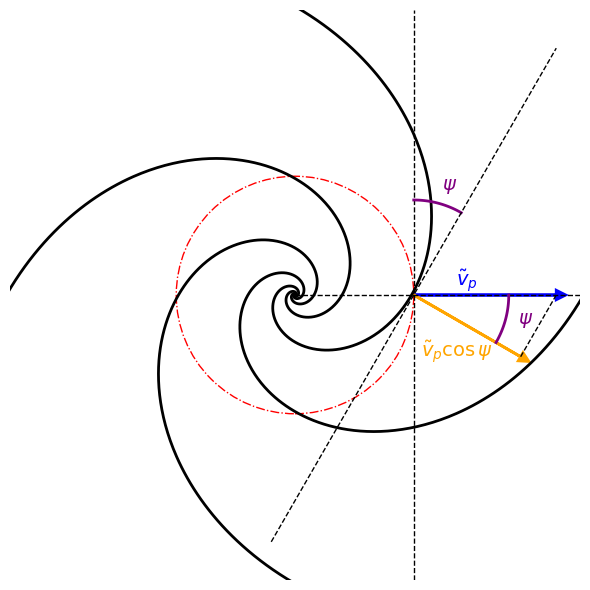

The script that saved this image:
import numpy as np
import matplotlib.pyplot as plt

# Set up figure
fig, ax = plt.subplots(figsize=(6, 6))
ax.set_aspect('equal')

ax.axis('off')  # Turn off axes, ticks, and grid
ax.set_xlim(-3, 3)
ax.set_ylim(-3, 3)
#ax.set_xticks(np.arange(-3, 4, 1))
#ax.set_yticks(np.arange(-3, 4, 1))
#ax.grid(False, which='both', linestyle='--', linewidth=0.5, color='gray', alpha=0.3)

# Spiral parameters
a = 0.2                     # scale factor
psi_deg = 30                # pitch angle in degrees
b = np.tan(np.radians(psi_deg))  # spiral growth factor
theta = np.linspace(-4 * np.pi, 4 * np.pi, 2000)  # spiral domain (extended inward and outward)

# Draw 4 spiral arms
for angle_deg in [0, 90, 180, 270]:
    angle_rad = np.radians(angle_deg)
    r = a * np.exp(b * theta)
    x = r * np.cos(theta + angle_rad)
    y = r * np.sin(theta + angle_rad)
    ax.plot(x, y, 'k', linewidth=2)

# Draw radial direction (R)
ax.plot([1.25,1.25], [-3, 3], 'k--', linewidth=1)
ax.plot([0,3], [0, 0], 'k--', linewidth=1)
#ax.text(2.9, -0.3, 'R', fontsize=14, verticalalignment='center')

# Doppler-shifted phase velocity vector \tilde{v}_p
vp = 1.5
ax.arrow(1.25, 0, vp, 0, head_width=0.1, head_length=0.1, fc='blue', ec='blue', linewidth=2)
ax.text(1.7, 0.1, r'$\tilde{v}_p$', fontsize=14, color='blue')

# Projected velocity vector \tilde{v}_p cos \psi
vp_proj = vp * np.cos(np.radians(psi_deg))
vx = vp_proj * np.cos(np.radians(psi_deg))
vy = -vp_proj * np.sin(np.radians(psi_deg))
ax.arrow(1.25, 0, vx, vy, head_width=0.1, head_length=0.1, fc='orange', ec='orange', linewidth=2)
ax.text(vx+0.2, vy, r'$\tilde{v}_p \cos \psi$', fontsize=14, color='orange')

# Dashed line showing projection
ax.plot([1.25+vp, 1.25+vx], [0, vy], 'k--', linewidth=1)

# Pitch angle arc
arc_theta = np.radians(np.linspace(0, psi_deg, 100))
arc_r = 1
arc_y = arc_r * np.cos(arc_theta)
arc_x = 1.25 + arc_r * np.sin(arc_theta)
ax.plot(arc_x, arc_y, color='purple', linewidth=2)
ax.text(1.55, 1.1, r'$\psi$', fontsize=14, color='purple')

# Pitch angle arc
arc_theta = np.radians(np.linspace(0, psi_deg, 100))
arc_r = 1
arc_y = -arc_r * np.sin(arc_theta)
arc_x = 1.25 + arc_r * np.cos(arc_theta)
ax.plot(arc_x, arc_y, color='purple', linewidth=2)
ax.text(2.35, -0.3, r'$\psi$', fontsize=14, color='purple')

ax.plot([1.25-3*np.sin(np.radians(psi_deg)),1.25+3*np.sin(np.radians(psi_deg))], [-3*np.cos(np.radians(psi_deg)), 3*np.cos(np.radians(psi_deg))], 'k--', linewidth=1)

# Create a circle with center at (0,0) and radius 5
circle = plt.Circle((0, 0), 1.25, fill=False, color='red', linewidth=1, linestyle='-.')
# Add the circle to the plot
ax.add_artist(circle)

# Labels and layout
ax.set_xlabel('x')
ax.set_ylabel('y')
#ax.set_title('Logarithmic Spiral with Pitch Angle 30°')
plt.tight_layout()

# Save to file
plt.savefig("shock.pdf", dpi=300)
plt.show()
